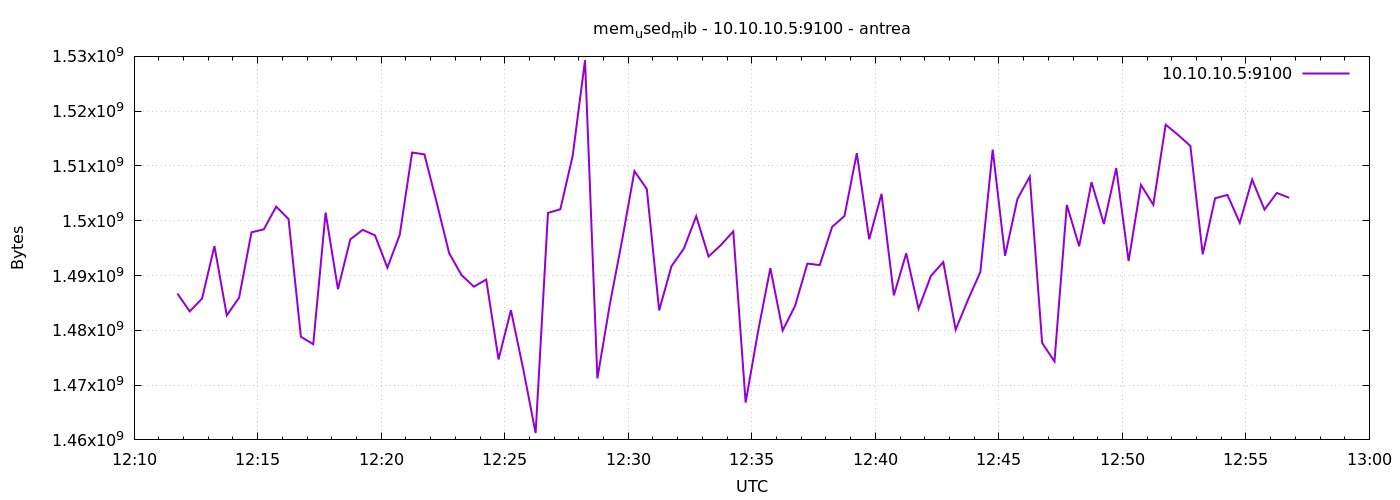

Source data for this figure (header and first rows):
1777896705	1486725120
1777896735	1483460608
1777896765	1485795328
1777896795	1495379968
1777896825	1482727424
1777896855	1485975552
1777896885	1497894912
1777896915	1498431488
1777896945	1502576640
1777896975	1500307456
1777897005	1478819840
1777897035	1477464064
1777897065	1501483008
1777897095	1487503360
1777897125	1496608768
1777897155	1498337280
1777897185	1497329664
1777897215	1491435520
1777897245	1497423872
1777897275	1512456192
1777897305	1512112128
1777897335	1503240192
1777897365	1494089728
1777897395	1490083840
1777897425	1487970304
1777897455	1489268736
1777897485	1474682880
1777897515	1483681792
1777897545	1472892928
1777897575	1461248000
1777897605	1501433856
1777897635	1502093312
1777897665	1511849984
1777897695	1529303040
1777897725	1471234048
1777897755	1484640256
1777897785	1496432640
1777897815	1509064704
1777897845	1505787904
1777897875	1483632640
1777897905	1491714048
1777897935	1494917120
1777897965	1500819456
1777897995	1493467136
1777898025	1495572480
1777898055	1498054656
1777898085	1466810368
1777898115	1479725056
1777898145	1491357696
1777898175	1479970816
1777898205	1484460032
1777898235	1492180992
1777898265	1491902464
1777898295	1498873856
1777898325	1500856320
1777898355	1512333312
1777898385	1496621056
1777898415	1504907264
1777898445	1486385152
1777898475	1494052864
1777898505	1483948032
... 30 more rows
